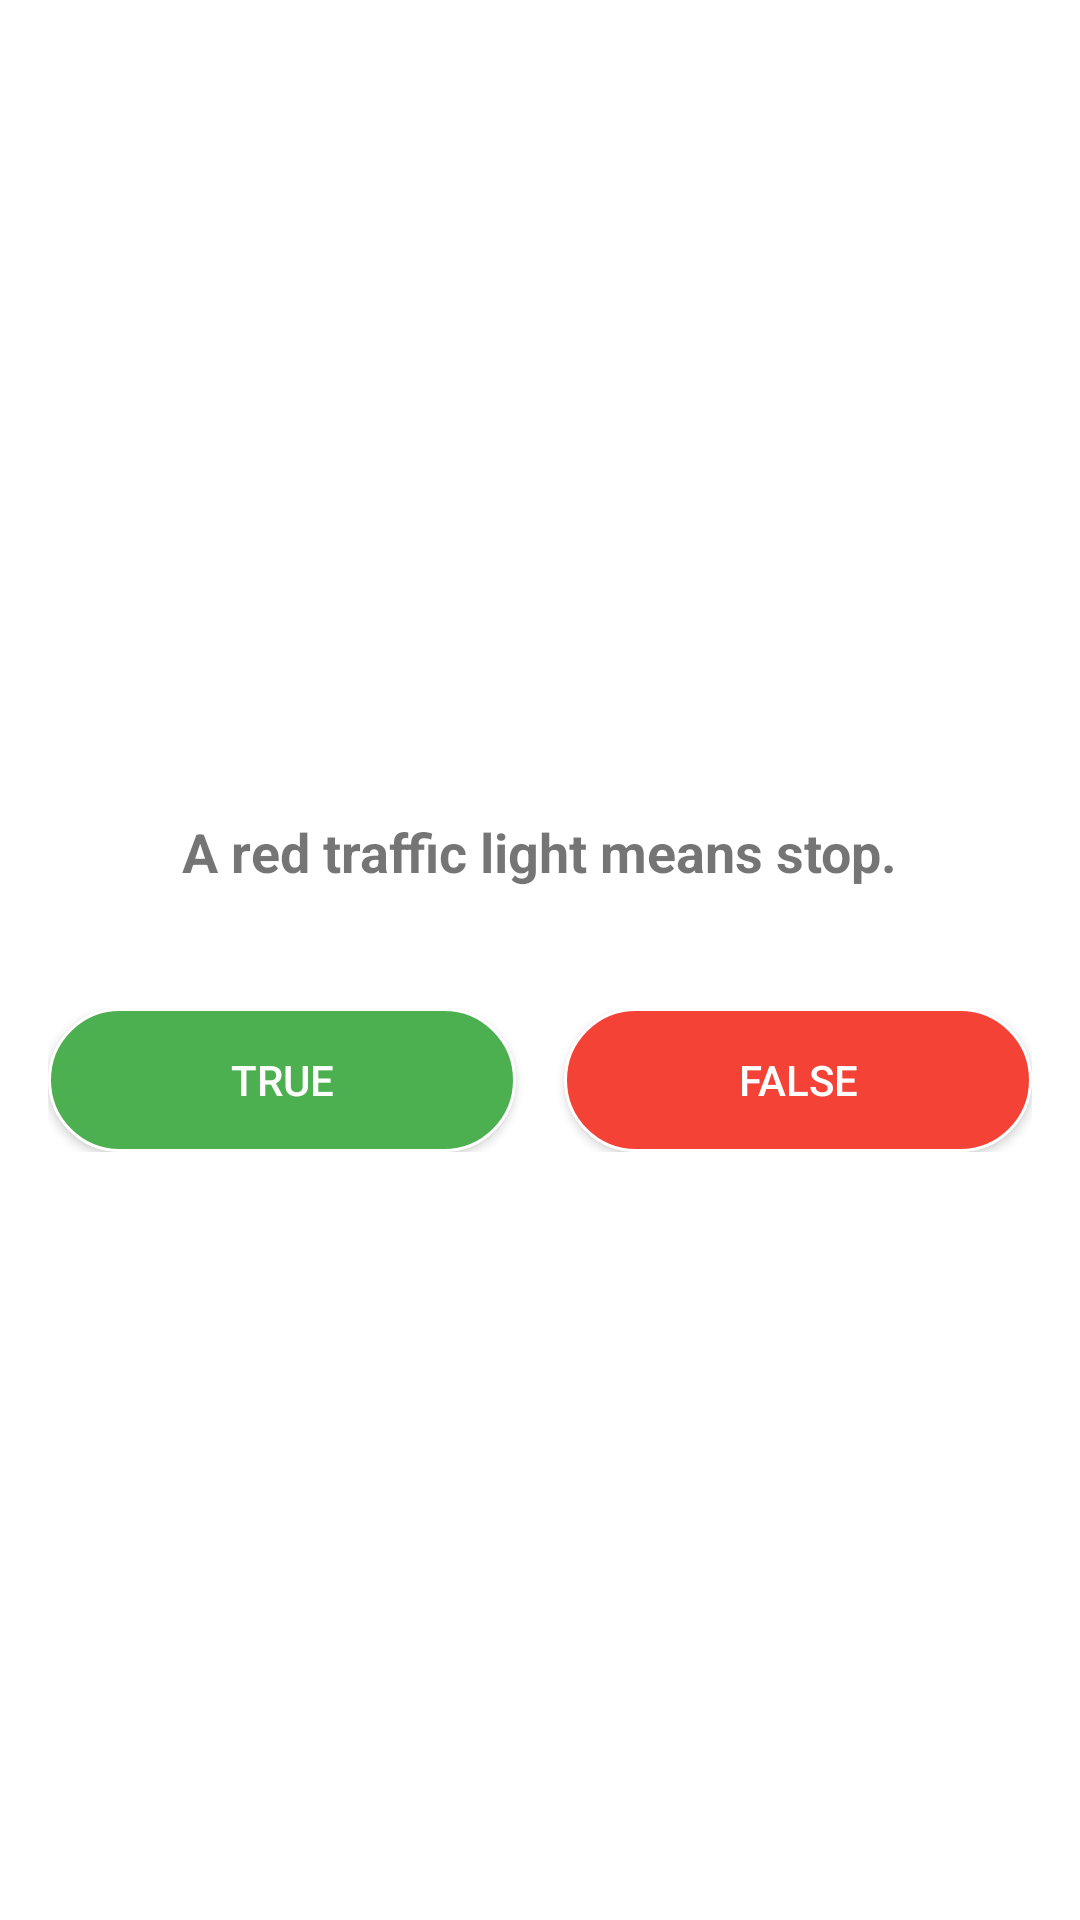

Android layout source for this screen:
<!-- AndroidManifest.xml: application theme Theme.Quiz -->
<!-- res/layout/fragment_true_false.xml -->
<LinearLayout xmlns:android="http://schemas.android.com/apk/res/android"
    xmlns:app="http://schemas.android.com/apk/res-auto"
    android:orientation="vertical"
    android:padding="16dp"
    android:gravity="center"
    android:layout_width="match_parent"
    android:layout_height="match_parent">

    <TextView
        android:id="@+id/question_text"
        android:layout_width="wrap_content"
        android:layout_height="wrap_content"
        android:layout_margin="8dp"
        android:elevation="5dp"
        android:gravity="center"
        android:inputType="textMultiLine"
        android:padding="8dp"
        android:scrollbars="vertical"
        android:text="A red traffic light means stop."
        android:textSize="18sp"
        android:textStyle="bold"
        android:translationZ="3dp" />

    <LinearLayout
        android:orientation="horizontal"
        android:gravity="center"
        android:layout_width="match_parent"
        android:layout_height="wrap_content"
        android:layout_marginTop="24dp">

        <androidx.appcompat.widget.AppCompatButton
            android:id="@+id/true_button"
            android:layout_width="0dp"
            android:layout_height="48dp"
            android:layout_weight="1"
            android:text="True"
            android:textColor="@android:color/white"
            android:background="@drawable/true_button_selector"
            android:foreground="?attr/selectableItemBackground"
            android:elevation="4dp" />

        <androidx.appcompat.widget.AppCompatButton
            android:id="@+id/false_button"
            android:layout_width="0dp"
            android:layout_height="48dp"
            android:layout_weight="1"
            android:layout_marginStart="16dp"
            android:text="False"
            android:textColor="@android:color/white"
            android:background="@drawable/false_button_selector"
            android:foreground="?attr/selectableItemBackground"
            android:elevation="4dp" />



    </LinearLayout>
</LinearLayout>
<!-- resources referenced by this layout -->
<resources>
  <!-- drawable false_button_selector (drawable) -->
  <?xml version="1.0" encoding="utf-8"?>
  <selector xmlns:android="http://schemas.android.com/apk/res/android">
      <item android:state_activated="true">
          <shape android:shape="rectangle">
              <solid android:color="#F44336"/> 
              <stroke android:width="3dp" android:color="@android:color/white"/>
              <corners android:radius="24dp"/>
              <padding android:left="8dp" android:top="8dp"
                  android:right="8dp" android:bottom="8dp"/>
              <size android:height="48dp"/>
          </shape>
  
      </item>
      <item>
          <shape android:shape="rectangle">
              <solid android:color="#F44336"/> 
              <stroke android:width="1dp" android:color="@android:color/white"/>
              <corners android:radius="24dp"/>
          </shape>
      </item>
  
  </selector>
  <!-- drawable true_button_selector (drawable) -->
  <?xml version="1.0" encoding="utf-8"?>
  <selector xmlns:android="http://schemas.android.com/apk/res/android">
      <item android:state_activated="true">
          <shape android:shape="rectangle">
              <solid android:color="#4CAF50"/> 
              <stroke android:width="3dp" android:color="@android:color/white"/>
              <corners android:radius="24dp"/>
              <padding android:left="8dp" android:top="8dp"
                  android:right="8dp" android:bottom="8dp"/>
              <size android:height="48dp"/>
          </shape>
  
      </item>
      <item>
          <shape android:shape="rectangle">
              <solid android:color="#4CAF50"/> 
              <stroke android:width="1dp" android:color="@android:color/white"/>
              <corners android:radius="24dp"/>
          </shape>
      </item>
  
  
  </selector>
  <style name="Theme.Quiz" parent="Theme.MaterialComponents.DayNight.NoActionBar">
          
          <item name="colorPrimary">@color/purple_500</item>
          <item name="colorPrimaryVariant">@color/purple_700</item>
          <item name="colorOnPrimary">@color/white</item>
  
          
          <item name="colorSecondary">@color/teal_200</item>
          <item name="colorSecondaryVariant">@color/teal_700</item>
          <item name="colorOnSecondary">@color/black</item>
  
          
          <item name="android:statusBarColor">?attr/colorPrimaryVariant</item>
      </style>
  <color name="purple_500">#FF6200EE</color>
  <color name="purple_700">#FF3700B3</color>
  <color name="white">#FFFFFFFF</color>
  <color name="teal_200">#FF03DAC5</color>
  <color name="teal_700">#FF018786</color>
  <color name="black">#FF000000</color>
</resources>
